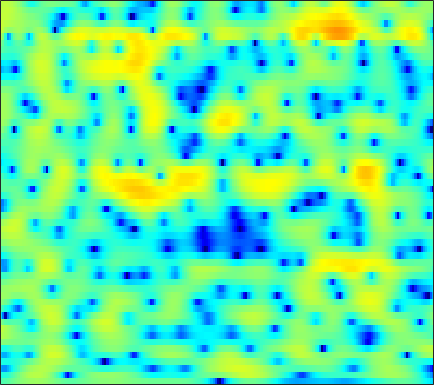

The data file committed next to this chart (first rows):
-2.8382, -2.6917, -2.412, -2.0617, -1.7683, -1.3425, -0.90504, -0.57923, -0.15599, 0.2307, 0.57083, 0.79464, 1.0559, 1.2591, 1.3705, 1.4718, 1.5062, 1.4972, 1.4233, 1.2909, 1.0953, 0.91077, 0.62119, 0.28459
-5.141, -5.241, -5.06, -4.536, -3.975, -3.09, -2.146, -1.448, -0.5668, 0.242, 0.953, 1.42, 1.951, 2.372, 2.615, 2.838, 2.947, 2.947, 2.843, 2.605, 2.224, 1.839, 1.177, 0.3253
-11.46, -12.6, -12.56, -10.87, -9.268, -7.224, -5.464, -4.308, -2.974, -1.845, -0.8749, -0.2399, 0.4983, 1.12, 1.519, 1.954, 2.294, 2.48, 2.637, 2.69, 2.637, 2.523, 2.276, 1.936
-5.09, -5.403, -5.632, -5.659, -5.546, -5.275, -4.902, -4.576, -4.123, -3.65, -3.154, -2.756, -2.189, -1.558, -1.059, -0.3702, 0.3154, 0.8027, 1.399, 1.908, 2.315, 2.542, 2.736, 2.814
-9.891, -11.21, -11.03, -9.509, -8.263, -6.964, -6.149, -5.867, -5.929, -6.539, -7.819, -9.276, -11.66, -12.31, -10.21, -6.561, -3.544, -1.755, 0.1454, 1.587, 2.68, 3.299, 3.889, 4.245
-5.052, -5.589, -5.605, -5.049, -4.498, -3.826, -3.349, -3.166, -3.168, -3.416, -3.875, -4.247, -4.611, -4.518, -4.054, -2.992, -1.674, -0.6679, 0.5588, 1.588, 2.416, 2.886, 3.324, 3.551
0.6271, 0.3504, 0.05647, -0.1694, -0.3118, -0.4617, -0.5965, -0.6946, -0.8247, -0.9471, -1.052, -1.088, -1.087, -0.982, -0.8277, -0.5298, -0.1617, 0.1383, 0.5481, 0.9299, 1.239, 1.406, 1.519, 1.482
2.725, 2.393, 1.952, 1.516, 1.195, 0.7651, 0.3418, 0.01966, -0.3941, -0.7842, -1.153, -1.387, -1.611, -1.699, -1.652, -1.446, -1.097, -0.7708, -0.3002, 0.1519, 0.5253, 0.7288, 0.8761, 0.859
3.391, 2.863, 2.207, 1.599, 1.167, 0.6091, 0.0257, -0.4572, -1.204, -2.121, -3.228, -4.213, -5.651, -6.957, -7.382, -6.658, -4.954, -3.535, -1.82, -0.4093, 0.6659, 1.264, 1.819, 2.084
0.04282, -1.064, -2.121, -2.595, -2.63, -2.51, -2.393, -2.421, -2.68, -3.224, -4.147, -5.155, -6.971, -9.273, -10.41, -8.979, -5.793, -3.559, -1.168, 0.6443, 1.984, 2.73, 3.415, 3.78
-8.388, -14.33, -24.84, -13.63, -10.41, -8.113, -6.879, -6.292, -5.645, -5.111, -4.563, -4.153, -3.531, -2.833, -2.251, -1.37, -0.3489, 0.443, 1.47, 2.376, 3.107, 3.535, 3.909, 4.035
-2.626, -3.9, -5.346, -6.553, -7.466, -9.049, -11.35, -13.64, -15.44, -12.43, -8.604, -6.338, -3.995, -2.194, -1.101, 0.09756, 1.075, 1.685, 2.351, 2.867, 3.227, 3.395, 3.485, 3.457
0.5591, -0.08756, -1.041, -2.11, -3.011, -4.346, -5.81, -6.78, -7.234, -6.357, -4.721, -3.376, -1.753, -0.451, 0.3387, 1.141, 1.702, 1.973, 2.153, 2.162, 2.046, 1.905, 1.687, 1.474
1.389, 1.309, 1.117, 0.8565, 0.6395, 0.364, 0.1434, 0.04389, 0.05616, 0.2434, 0.5608, 0.8318, 1.208, 1.532, 1.686, 1.766, 1.629, 1.38, 0.8008, -0.08266, -1.283, -2.372, -3.896, -5.032
0.6087, 0.8527, 1.083, 1.243, 1.327, 1.426, 1.517, 1.587, 1.688, 1.795, 1.916, 1.99, 2.039, 2.03, 1.958, 1.728, 1.304, 0.8264, -0.06912, -1.385, -3.266, -5.202, -8.848, -13.66
-1.055, -0.8118, -0.5036, -0.2104, 0.008833, 0.2795, 0.5212, 0.6845, 0.8616, 1.003, 1.112, 1.193, 1.288, 1.359, 1.387, 1.366, 1.259, 1.087, 0.7202, 0.1954, -0.4789, -1.042, -1.745, -2.247
-3.929, -3.892, -3.616, -3.108, -2.636, -2.007, -1.474, -1.186, -0.9599, -0.91, -0.9831, -1.027, -0.9447, -0.6353, -0.2411, 0.4091, 1.078, 1.511, 1.948, 2.205, 2.287, 2.24, 2.064, 1.78
-11.03, -12.69, -12.69, -9.63, -7.304, -4.933, -3.421, -2.826, -2.684, -3.303, -4.863, -6.763, -9.687, -8.883, -5.908, -2.361, 0.1991, 1.611, 2.985, 3.887, 4.405, 4.586, 4.558, 4.255
-12.05, -12.61, -11.99, -9.524, -7.464, -5.236, -3.733, -3.035, -2.695, -2.997, -3.849, -4.772, -5.723, -5.176, -3.72, -1.457, 0.528, 1.72, 2.93, 3.756, 4.241, 4.399, 4.361, 4.043
-6.895, -6.217, -5.31, -4.382, -3.673, -2.774, -2.029, -1.581, -1.154, -0.9224, -0.7808, -0.6811, -0.4974, -0.1681, 0.1769, 0.7353, 1.319, 1.73, 2.179, 2.482, 2.627, 2.625, 2.47, 2.148
-2.736, -2.314, -1.76, -1.218, -0.8394, -0.3788, 0.02328, 0.2658, 0.5184, 0.7061, 0.8226, 0.8886, 0.9632, 1.034, 1.087, 1.157, 1.21, 1.232, 1.216, 1.129, 0.9606, 0.7759, 0.4525, 0.05699
0.1994, 0.48, 0.8379, 1.17, 1.386, 1.615, 1.776, 1.843, 1.858, 1.805, 1.675, 1.536, 1.314, 1.071, 0.8789, 0.6225, 0.3678, 0.1654, -0.1232, -0.4636, -0.8849, -1.267, -1.861, -2.533
2.003, 2.294, 2.639, 2.908, 3.058, 3.172, 3.167, 3.084, 2.857, 2.48, 1.977, 1.514, 0.813, 0.06479, -0.4796, -1.107, -1.572, -1.817, -2.065, -2.34, -2.774, -3.259, -4.205, -5.583
2.614, 3.029, 3.494, 3.847, 4.028, 4.15, 4.107, 3.951, 3.554, 2.898, 1.943, 1.003, -0.602, -2.637, -4.369, -6.468, -7.143, -6.508, -5.209, -4.197, -3.739, -3.796, -4.436, -5.785
1.269, 1.834, 2.498, 3.073, 3.421, 3.756, 3.914, 3.883, 3.615, 3.047, 2.099, 1.1, -0.7456, -3.385, -6.11, -10.74, -11.79, -8.876, -5.571, -3.532, -2.401, -2.006, -1.947, -2.3
-3.075, -2.476, -1.524, -0.4715, 0.3066, 1.208, 1.895, 2.243, 2.464, 2.415, 2.095, 1.691, 0.9831, 0.1626, -0.4304, -1.031, -1.222, -1.08, -0.6639, -0.165, 0.232, 0.4181, 0.4719, 0.3034
-12.79, -12.42, -9.451, -6.233, -4.271, -2.245, -0.7955, -0.00812, 0.7112, 1.109, 1.278, 1.28, 1.187, 1.056, 0.9716, 0.9265, 0.9786, 1.086, 1.296, 1.529, 1.736, 1.835, 1.86, 1.72
-13.66, -13.44, -10.47, -7.289, -5.353, -3.398, -1.993, -1.245, -0.5814, -0.23, -0.1258, -0.1476, -0.2566, -0.3533, -0.3585, -0.2087, 0.1164, 0.4509, 0.9778, 1.508, 1.982, 2.263, 2.519, 2.615
-5.074, -4.819, -4.205, -3.424, -2.812, -2.086, -1.542, -1.287, -1.21, -1.419, -1.971, -2.584, -3.625, -4.704, -5.215, -5.037, -3.85, -2.667, -1.102, 0.2716, 1.375, 2.042, 2.711, 3.159
-2.08, -2.014, -1.876, -1.714, -1.6, -1.451, -1.404, -1.462, -1.736, -2.315, -3.351, -4.552, -7.054, -11.47, -18.32, -19.12, -9.797, -6.263, -3.178, -1.057, 0.5038, 1.406, 2.353, 3.051
-1.814, -1.993, -2.268, -2.505, -2.63, -2.706, -2.646, -2.559, -2.435, -2.468, -2.709, -3.083, -3.78, -4.523, -4.889, -4.819, -4.054, -3.257, -2.171, -1.167, -0.2457, 0.4209, 1.293, 2.121
-3.072, -3.568, -4.469, -5.644, -6.531, -7.21, -6.582, -5.446, -3.781, -2.364, -1.35, -0.8354, -0.4222, -0.2685, -0.2586, -0.3741, -0.6395, -0.962, -1.561, -2.277, -2.777, -2.624, -1.549, 0.09357
-5.75, -5.871, -6.725, -8.921, -11.94, -19.36, -14.02, -8.849, -4.655, -1.949, -0.1631, 0.7813, 1.598, 2.001, 2.049, 1.775, 1.045, 0.1221, -1.818, -5.184, -12.24, -23.76, -8.252, -2.59
-8.14, -7.162, -6.501, -6.286, -6.212, -5.887, -5.022, -4.058, -2.589, -1.204, -0.02257, 0.6846, 1.368, 1.775, 1.882, 1.767, 1.365, 0.8881, 0.03523, -0.9133, -1.636, -1.75, -1.2, -0.1231
-6.291, -5.734, -5.112, -4.54, -4.142, -3.56, -2.913, -2.375, -1.628, -0.8605, -0.1478, 0.3205, 0.8411, 1.208, 1.387, 1.491, 1.457, 1.355, 1.158, 0.9523, 0.8034, 0.7562, 0.7958, 0.9336
-4.219, -4.018, -3.726, -3.419, -3.157, -2.775, -2.326, -1.946, -1.39, -0.8001, -0.2178, 0.1976, 0.6974, 1.107, 1.35, 1.586, 1.714, 1.742, 1.713, 1.617, 1.478, 1.352, 1.171, 0.9677
-2.792, -2.825, -2.881, -2.962, -2.987, -2.931, -2.704, -2.402, -1.822, -1.14, -0.4, 0.1411, 0.7986, 1.367, 1.71, 2.053, 2.265, 2.343, 2.33, 2.189, 1.924, 1.655, 1.212, 0.6921
-1.429, -1.724, -2.391, -3.314, -4.139, -5.121, -5.491, -5.091, -3.864, -2.319, -0.8667, 0.08236, 1.135, 1.957, 2.439, 2.907, 3.199, 3.304, 3.279, 3.062, 2.628, 2.147, 1.283, 0.1843
0.312, -0.1336, -1.299, -3.284, -5.616, -10.96, -33.02, -15.05, -7.259, -3.45, -1.084, 0.1841, 1.425, 2.3, 2.799, 3.31, 3.661, 3.821, 3.894, 3.757, 3.341, 2.784, 1.619, -0.1983
1.496, 1.304, 0.673, -0.3789, -1.363, -2.648, -3.42, -3.411, -2.726, -1.811, -0.9955, -0.5535, -0.1369, 0.1268, 0.2674, 0.53, 0.9155, 1.293, 1.859, 2.299, 2.516, 2.456, 2.004, 1.074
1.757, 1.806, 1.635, 1.199, 0.7496, 0.05001, -0.651, -1.142, -1.773, -2.389, -3.044, -3.613, -4.556, -5.754, -6.802, -8.016, -7.656, -6.137, -3.631, -1.454, 0.1629, 1.01, 1.741, 2.07
1.696, 1.794, 1.652, 1.248, 0.7817, -0.07655, -1.189, -2.173, -3.724, -5.437, -7.208, -8.389, -9.778, -11.33, -13.05, -16.73, -16.98, -12.21, -7.062, -3.575, -1.148, 0.1986, 1.488, 2.353
1.658, 1.698, 1.499, 1.025, 0.4754, -0.5483, -1.986, -3.417, -5.946, -9.548, -15.19, -21.03, -18.1, -13.18, -10.99, -8.897, -6.968, -5.464, -3.43, -1.54, 0.07201, 1.046, 2.048, 2.734
1.325, 1.311, 1.14, 0.7489, 0.292, -0.5194, -1.609, -2.649, -4.291, -6.287, -8.29, -9.192, -8.862, -7.254, -5.864, -4.111, -2.53, -1.457, -0.19, 0.917, 1.804, 2.305, 2.762, 2.95
-0.09188, -0.1025, -0.2005, -0.4044, -0.6234, -0.9969, -1.437, -1.784, -2.248, -2.631, -2.821, -2.786, -2.451, -1.82, -1.206, -0.3277, 0.5502, 1.17, 1.895, 2.454, 2.818, 2.957, 2.919, 2.609
-2.922, -2.877, -2.882, -2.925, -2.961, -3.022, -3.014, -2.918, -2.682, -2.261, -1.702, -1.222, -0.5144, 0.2318, 0.7939, 1.518, 2.163, 2.571, 2.998, 3.249, 3.31, 3.214, 2.87, 2.267
-7.245, -6.885, -6.609, -6.64, -6.839, -7.149, -7.215, -6.904, -5.883, -4.461, -2.938, -1.829, -0.4917, 0.6692, 1.417, 2.271, 2.94, 3.317, 3.647, 3.781, 3.701, 3.486, 3.006, 2.295
-11.42, -10.02, -9.244, -9.601, -10.69, -13.5, -18.99, -20.41, -12.95, -7.98, -4.633, -2.74, -0.7352, 0.8218, 1.763, 2.751, 3.483, 3.877, 4.192, 4.274, 4.112, 3.831, 3.239, 2.388
-8.233, -7.789, -7.539, -7.852, -8.446, -9.521, -10.35, -10.1, -8.235, -5.75, -3.433, -1.932, -0.2241, 1.165, 2.034, 2.962, 3.662, 4.038, 4.342, 4.403, 4.216, 3.912, 3.248, 2.264
-4.1, -4.263, -4.484, -4.691, -4.787, -4.884, -4.738, -4.445, -3.774, -2.905, -1.914, -1.145, -0.1691, 0.757, 1.397, 2.174, 2.823, 3.196, 3.545, 3.683, 3.599, 3.371, 2.839, 2.039
-1.864, -2.366, -2.994, -3.421, -3.568, -3.534, -3.306, -3.044, -2.719, -2.4, -2.097, -1.872, -1.496, -0.9422, -0.4073, 0.4281, 1.26, 1.816, 2.385, 2.733, 2.834, 2.749, 2.463, 2.009
-0.3154, -1.803, -3.869, -5.346, -5.473, -4.431, -3.198, -2.521, -2.09, -2.225, -2.981, -3.903, -5.145, -5.31, -4.207, -2.058, -0.085, 1.064, 2.107, 2.666, 2.814, 2.724, 2.406, 1.96
2.456, 0.07562, -4.809, -12.81, -10.49, -4.357, -1.291, -0.1048, 0.533, 0.1385, -1.338, -3.375, -8.034, -11.47, -6.96, -2.097, 0.7784, 2.114, 3.114, 3.396, 3.071, 2.477, 1.261, -0.2468
4.086, 3.127, 1.871, 0.9985, 0.7669, 0.9873, 1.401, 1.656, 1.733, 1.479, 0.9447, 0.4471, -0.1378, -0.3292, -0.1037, 0.4721, 1.056, 1.329, 1.35, 0.8777, -0.1849, -1.472, -4.047, -8.12
3.842, 3.532, 3.132, 2.783, 2.577, 2.366, 2.204, 2.08, 1.861, 1.597, 1.277, 1.028, 0.7286, 0.4989, 0.367, 0.2187, 0.03198, -0.1924, -0.6712, -1.431, -2.562, -3.689, -5.562, -7.756
3.508, 3.499, 3.408, 3.25, 3.1, 2.853, 2.569, 2.321, 1.969, 1.58, 1.171, 0.864, 0.4764, 0.1338, -0.102, -0.3804, -0.6594, -0.8969, -1.306, -1.871, -2.631, -3.348, -4.504, -5.916
3.217, 3.384, 3.459, 3.391, 3.255, 2.977, 2.587, 2.232, 1.688, 1.064, 0.4022, -0.09638, -0.7159, -1.221, -1.478, -1.655, -1.674, -1.631, -1.575, -1.604, -1.762, -1.99, -2.465, -3.15
2.829, 3.077, 3.206, 3.127, 2.946, 2.566, 2.029, 1.534, 0.7144, -0.2816, -1.487, -2.512, -3.96, -5.217, -5.691, -5.438, -4.434, -3.534, -2.415, -1.516, -0.8812, -0.5646, -0.3339, -0.2794
